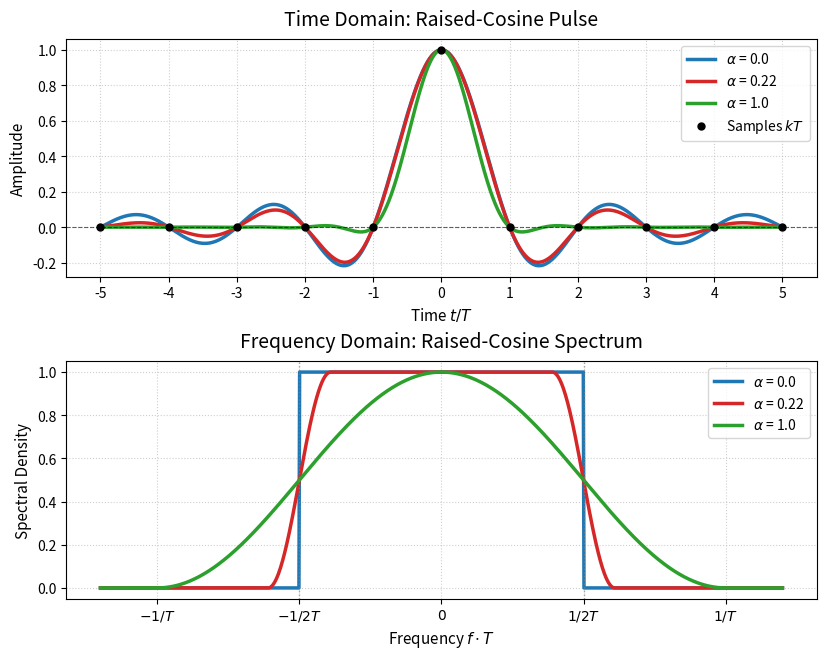

Python code for this plot: (Note: this script raises an exception after producing the figure.)
from pathlib import Path

import numpy as np
import matplotlib.pyplot as plt

T = 1.0  # Symbol (chip) duration
alphas = [0.0, 0.22, 1.0]  # Roll-off factors, 0.22 as in UMTS
colors = ["#1f77b4", "#d62728", "#2ca02c"]

t = np.linspace(-5, 5, 2001)
f = np.linspace(-1.2, 1.2, 1001)


# Raised-cosine pulse: si function times a window that decays like 1/t^2
def rc_time(t, alpha):
    p = np.sinc(t / T)
    if alpha == 0:
        return p
    denom = 1 - (2 * alpha * t / T) ** 2
    with np.errstate(divide="ignore", invalid="ignore"):
        w = np.where(
            np.isclose(denom, 0),
            np.pi / 4,
            np.cos(np.pi * alpha * t / T) / denom,
        )
    return p * w


# Raised-cosine spectrum: flat up to (1-a)/2T, cosine roll-off to (1+a)/2T
def rc_freq(f, alpha):
    f1 = (1 - alpha) / (2 * T)
    f2 = (1 + alpha) / (2 * T)
    af = np.abs(f)
    P = np.where(af <= f1, T, 0.0)
    if alpha > 0:
        roll = (af > f1) & (af <= f2)
        P = np.where(
            roll,
            T / 2 * (1 + np.cos(np.pi * T / alpha * (af - f1))),
            P,
        )
    return P


fig, (ax_time, ax_freq) = plt.subplots(2, 1, figsize=(9, 7))
fig.tight_layout(pad=4.0)

for alpha, c in zip(alphas, colors):
    ax_time.plot(
        t,
        rc_time(t, alpha),
        color=c,
        linewidth=2.5,
        label=rf"$\alpha$ = {alpha}",
    )
    ax_freq.plot(
        f,
        rc_freq(f, alpha),
        color=c,
        linewidth=2.5,
        label=rf"$\alpha$ = {alpha}",
    )

k = np.arange(-5, 6)
ax_time.plot(
    k, np.where(k == 0, 1.0, 0.0), "ko", markersize=5, label="Samples $kT$"
)
ax_time.axhline(0, color="black", linewidth=0.8, linestyle="--", alpha=0.6)
ax_time.set_title("Time Domain: Raised-Cosine Pulse", fontsize=14, pad=10)
ax_time.set_xlabel("Time $t / T$", fontsize=11)
ax_time.set_ylabel("Amplitude", fontsize=11)
ax_time.set_xticks(k)
ax_time.grid(True, linestyle=":", alpha=0.6)
ax_time.legend(loc="upper right", fontsize=10)

for x in [-0.5, 0.5]:
    ax_freq.axvline(x, color="gray", linewidth=1.0, linestyle=":", alpha=0.7)
ax_freq.set_title(
    "Frequency Domain: Raised-Cosine Spectrum", fontsize=14, pad=10
)
ax_freq.set_xlabel("Frequency $f \\cdot T$", fontsize=11)
ax_freq.set_ylabel("Spectral Density", fontsize=11)
ax_freq.set_xticks([-1, -0.5, 0, 0.5, 1])
ax_freq.set_xticklabels([r"$-1/T$", r"$-1/2T$", "$0$", r"$1/2T$", r"$1/T$"])
ax_freq.grid(True, linestyle=":", alpha=0.6)
ax_freq.legend(loc="upper right", fontsize=10)

out = Path(__file__).resolve().parents[2] / "presentation/images/section-2"
fig.savefig(out / "raised_cosine.pdf")

plt.show()
